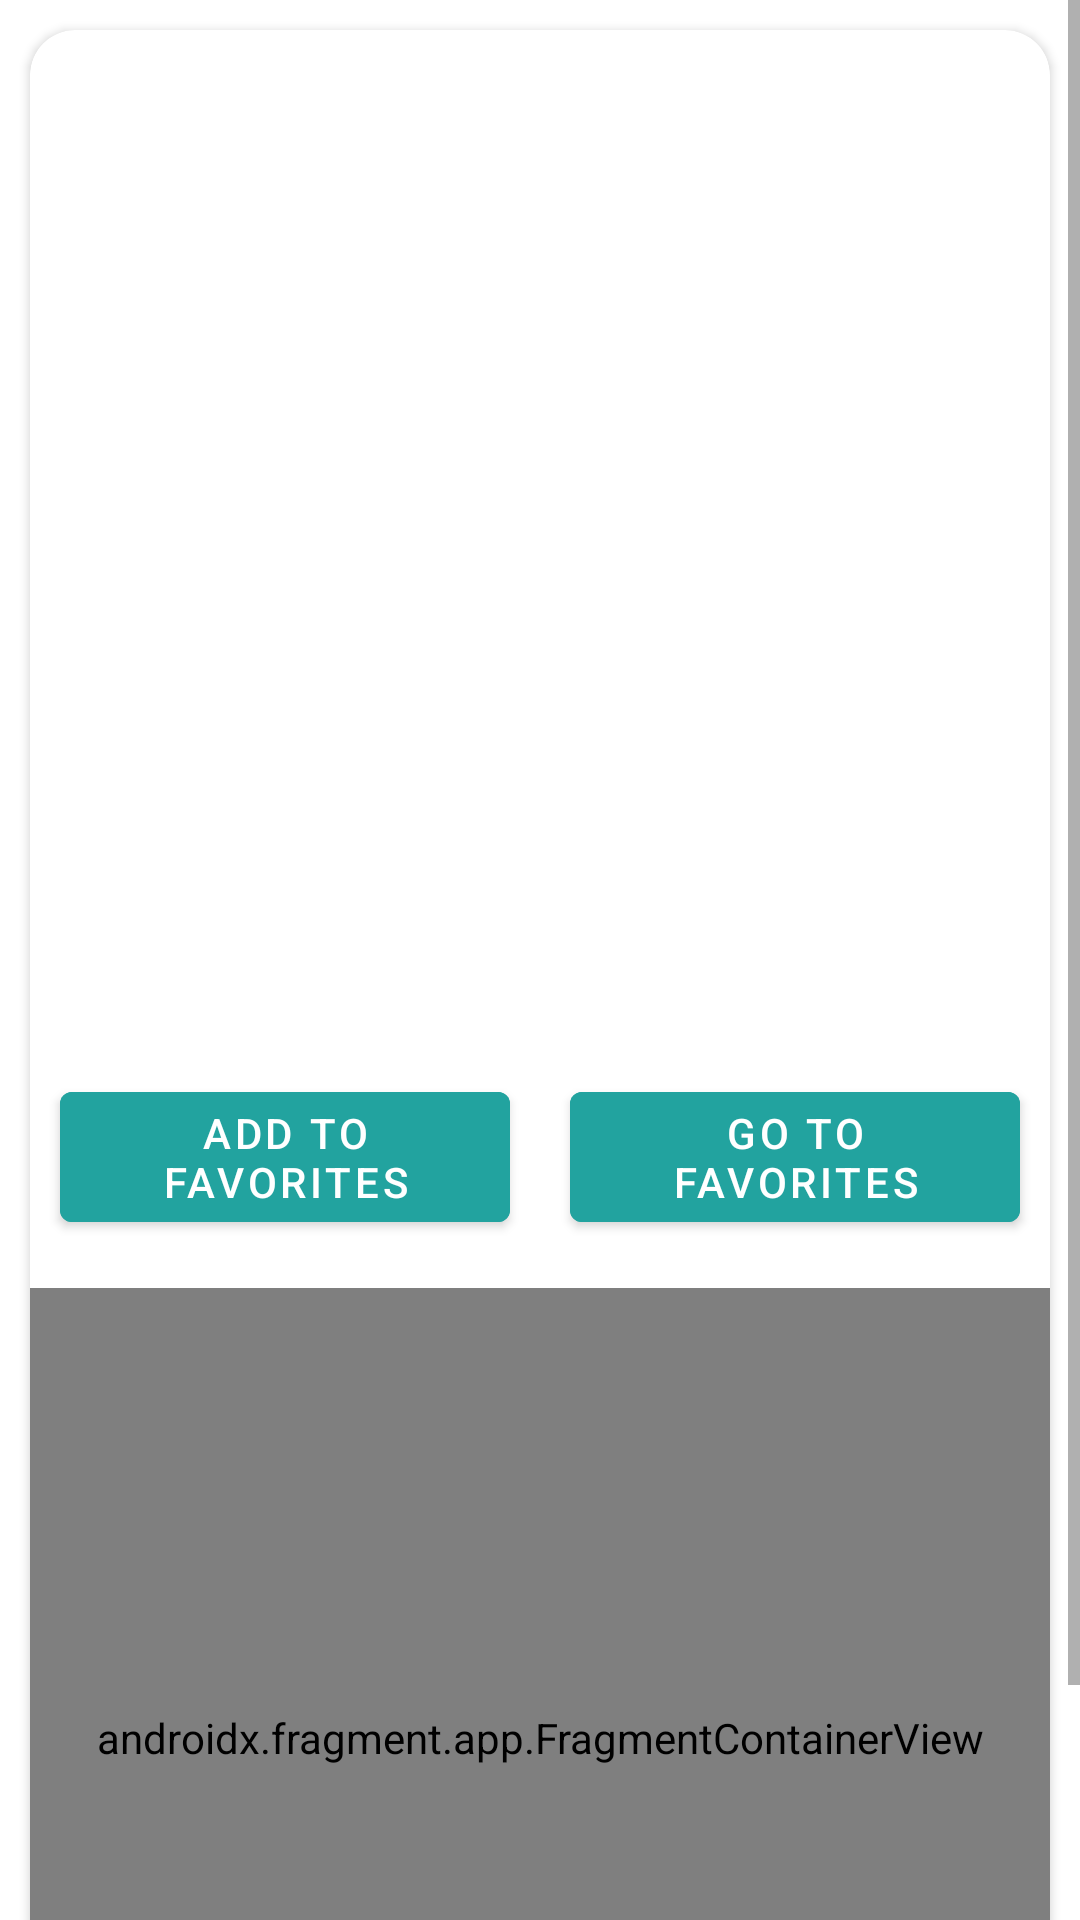

Produce the Android XML layout that renders to this screen, including the resource entries it uses.
<!-- AndroidManifest.xml: application theme Theme.AndroidAvanzado -->
<!-- res/layout/fragment_detail.xml -->
<?xml version="1.0" encoding="utf-8"?>
<ScrollView
    xmlns:android="http://schemas.android.com/apk/res/android"
    xmlns:app="http://schemas.android.com/apk/res-auto"
    android:layout_width="match_parent"
    android:layout_height="match_parent"
    android:orientation="vertical">

    <androidx.cardview.widget.CardView
        android:layout_width="match_parent"
        android:layout_height="wrap_content"
        app:cardCornerRadius="15dp"
        android:layout_margin="10dp">

        <LinearLayout
            android:layout_height="wrap_content"
            android:layout_width="match_parent"
            android:orientation="vertical">

            <ImageView
                android:contentDescription="@null"
                android:id="@+id/superhero_image"
                android:layout_height="250dp"
                android:layout_width="match_parent"
                android:scaleType="centerCrop" />

            <TextView
                android:id="@+id/superhero_name"
                android:layout_height="wrap_content"
                android:layout_width="match_parent"
                android:padding="16dp"
                android:textSize="20sp"
                android:textStyle="bold" />

            <TextView
                android:id="@+id/superhero_description"
                android:layout_height="wrap_content"
                android:layout_width="match_parent"
                android:padding="10dp"
                android:textSize="14sp"
                android:textStyle="normal" />

            <LinearLayout
                android:layout_width="match_parent"
                android:layout_height="wrap_content"
                android:gravity="center"
                android:orientation="horizontal">

                <Button
                    android:id="@+id/add_favorite"
                    android:layout_weight="1"
                    android:layout_width="0dp"
                    android:layout_height="wrap_content"
                    android:layout_gravity="start"
                    android:layout_marginStart="10dp"
                    android:layout_marginTop="8dp"
                    android:layout_marginEnd="10dp"
                    android:layout_marginBottom="8dp"
                    android:enabled="true"
                    android:backgroundTint="#22A39F"
                    android:hapticFeedbackEnabled="true"
                    android:text="@string/add_to_favorites"
                    app:layout_constraintBottom_toBottomOf="parent"
                    app:layout_constraintEnd_toEndOf="parent"
                    app:layout_constraintStart_toStartOf="parent"
                    app:layout_constraintTop_toBottomOf="@id/superhero_description"
                    app:layout_constraintVertical_bias="0.2"/>

                <Button
                    android:id="@+id/go_to_favorites"
                    android:layout_weight="1"
                    android:layout_width="0dp"
                    android:layout_height="wrap_content"
                    android:layout_gravity="start"
                    android:layout_marginStart="10dp"
                    android:layout_marginTop="8dp"
                    android:layout_marginEnd="10dp"
                    android:layout_marginBottom="8dp"
                    android:enabled="true"
                    android:backgroundTint="#22A39F"
                    android:hapticFeedbackEnabled="true"
                    android:text="@string/go_to_favorites"
                    app:layout_constraintBottom_toBottomOf="parent"
                    app:layout_constraintEnd_toEndOf="parent"
                    app:layout_constraintStart_toStartOf="parent"
                    app:layout_constraintTop_toBottomOf="@id/superhero_description"
                    app:layout_constraintVertical_bias="0.2"/>
            </LinearLayout>

            <androidx.fragment.app.FragmentContainerView
                android:id="@+id/map"
                android:layout_height="300dp"
                android:layout_width="match_parent"
                android:name="com.google.android.gms.maps.SupportMapFragment" />

        </LinearLayout>
    </androidx.cardview.widget.CardView>

</ScrollView>
<!-- resources referenced by this layout -->
<resources>
  <string name="add_to_favorites">Add to favorites</string>
  <string name="go_to_favorites">Go to favorites</string>
  <style name="Theme.AndroidAvanzado" parent="Theme.MaterialComponents.DayNight.DarkActionBar">
          
          <item name="colorPrimary">@color/purple_500</item>
          <item name="colorPrimaryVariant">@color/purple_700</item>
          <item name="colorOnPrimary">@color/white</item>
          
          <item name="colorSecondary">@color/teal_200</item>
          <item name="colorSecondaryVariant">@color/teal_700</item>
          <item name="colorOnSecondary">@color/black</item>
          
          <item name="android:statusBarColor">?attr/colorPrimaryVariant</item>
          
      </style>
  <color name="purple_500">#FF6200EE</color>
  <color name="purple_700">#FF3700B3</color>
  <color name="white">#FFFFFFFF</color>
  <color name="teal_200">#FF03DAC5</color>
  <color name="teal_700">#FF018786</color>
  <color name="black">#FF000000</color>
</resources>
